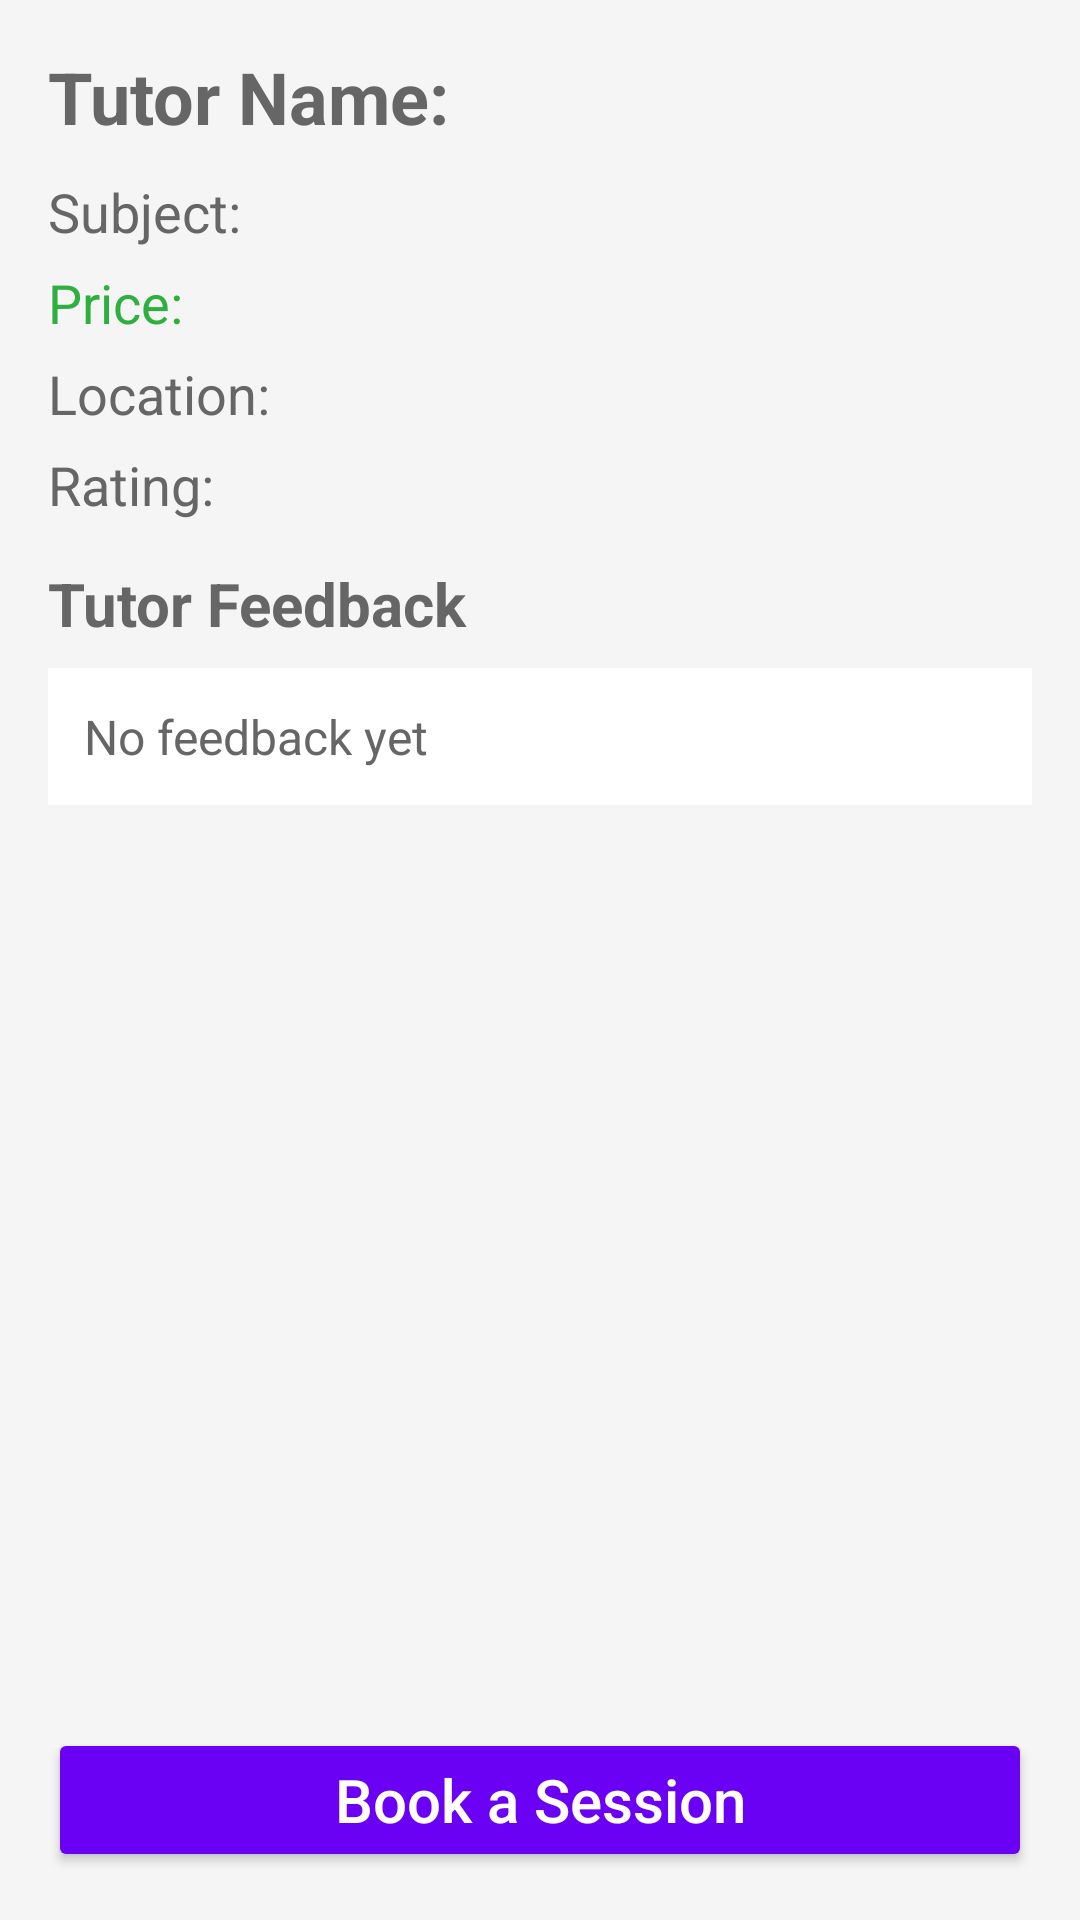

Reconstruct the res/layout file that produces this screen, plus the resources it refers to.
<!-- AndroidManifest.xml: application theme Theme.PersonalTutoringService -->
<!-- res/layout/activity_tutor_search_detail.xml -->
<?xml version="1.0" encoding="utf-8"?>
<LinearLayout xmlns:android="http://schemas.android.com/apk/res/android"
    android:layout_width="match_parent"
    android:layout_height="match_parent"
    android:orientation="vertical"
    android:padding="16dp"
    android:background="#F5F5F5">

    <TextView
        android:id="@+id/tvDetailTutorName"
        android:layout_width="match_parent"
        android:layout_height="wrap_content"
        android:text="Tutor Name:"
        android:textSize="24sp"
        android:textStyle="bold"
        android:textColor="#666666"
        android:layout_marginBottom="10dp" />

    <TextView
        android:id="@+id/tvDetailTutorSubject"
        android:layout_width="match_parent"
        android:layout_height="wrap_content"
        android:text="Subject:"
        android:textSize="18sp"
        android:textColor="#666666"
        android:layout_marginBottom="6dp" />

    <TextView
        android:id="@+id/tvDetailTutorPrice"
        android:layout_width="match_parent"
        android:layout_height="wrap_content"
        android:text="Price:"
        android:textSize="18sp"
        android:textColor="#2EAF3F"
        android:layout_marginBottom="6dp" />

    <TextView
        android:id="@+id/tvDetailTutorLocation"
        android:layout_width="match_parent"
        android:layout_height="wrap_content"
        android:text="Location:"
        android:textSize="18sp"
        android:textColor="#666666"
        android:layout_marginBottom="6dp" />

    <TextView
        android:id="@+id/tvDetailTutorRating"
        android:layout_width="match_parent"
        android:layout_height="wrap_content"
        android:text="Rating:"
        android:textSize="18sp"
        android:textColor="#666666"
        android:layout_marginBottom="14dp" />

    <TextView
        android:layout_width="match_parent"
        android:layout_height="wrap_content"
        android:text="Tutor Feedback"
        android:textSize="20sp"
        android:textStyle="bold"
        android:textColor="#666666"
        android:layout_marginBottom="8dp" />

    
    <ScrollView
        android:layout_width="match_parent"
        android:layout_height="0dp"
        android:layout_weight="1"
        android:fillViewport="false"
        android:layout_marginBottom="12dp">

        <LinearLayout
            android:id="@+id/layoutTutorFeedbackContainer"
            android:layout_width="match_parent"
            android:layout_height="wrap_content"
            android:orientation="vertical">

            <TextView
                android:id="@+id/tvNoFeedback"
                android:layout_width="match_parent"
                android:layout_height="wrap_content"
                android:text="No feedback yet"
                android:textSize="16sp"
                android:textColor="#666666"
                android:background="#FFFFFF"
                android:padding="12dp" />
        </LinearLayout>
    </ScrollView>

    <Button
        android:id="@+id/btnBookSession"
        android:layout_width="match_parent"
        android:layout_height="wrap_content"
        android:text="Book a Session"
        android:textAllCaps="false"
        android:textSize="20sp"
        android:textColor="#FFFFFF"
        android:backgroundTint="#6A00F4" />

</LinearLayout>
<!-- resources referenced by this layout -->
<resources>
  <style name="Theme.PersonalTutoringService" parent="Theme.MaterialComponents.DayNight.DarkActionBar">
          
          <item name="colorPrimary">@color/purple_500</item>
          <item name="colorPrimaryVariant">@color/purple_700</item>
          <item name="colorOnPrimary">@color/white</item>
          
          <item name="colorSecondary">@color/teal_200</item>
          <item name="colorSecondaryVariant">@color/teal_700</item>
          <item name="colorOnSecondary">@color/black</item>
          
          <item name="android:statusBarColor" tools:targetApi="l">?attr/colorPrimaryVariant</item>
          
      </style>
  <color name="purple_500">#FF6200EE</color>
  <color name="purple_700">#FF3700B3</color>
  <color name="white">#FFFFFFFF</color>
  <color name="teal_200">#FF03DAC5</color>
  <color name="teal_700">#FF018786</color>
  <color name="black">#FF000000</color>
</resources>
